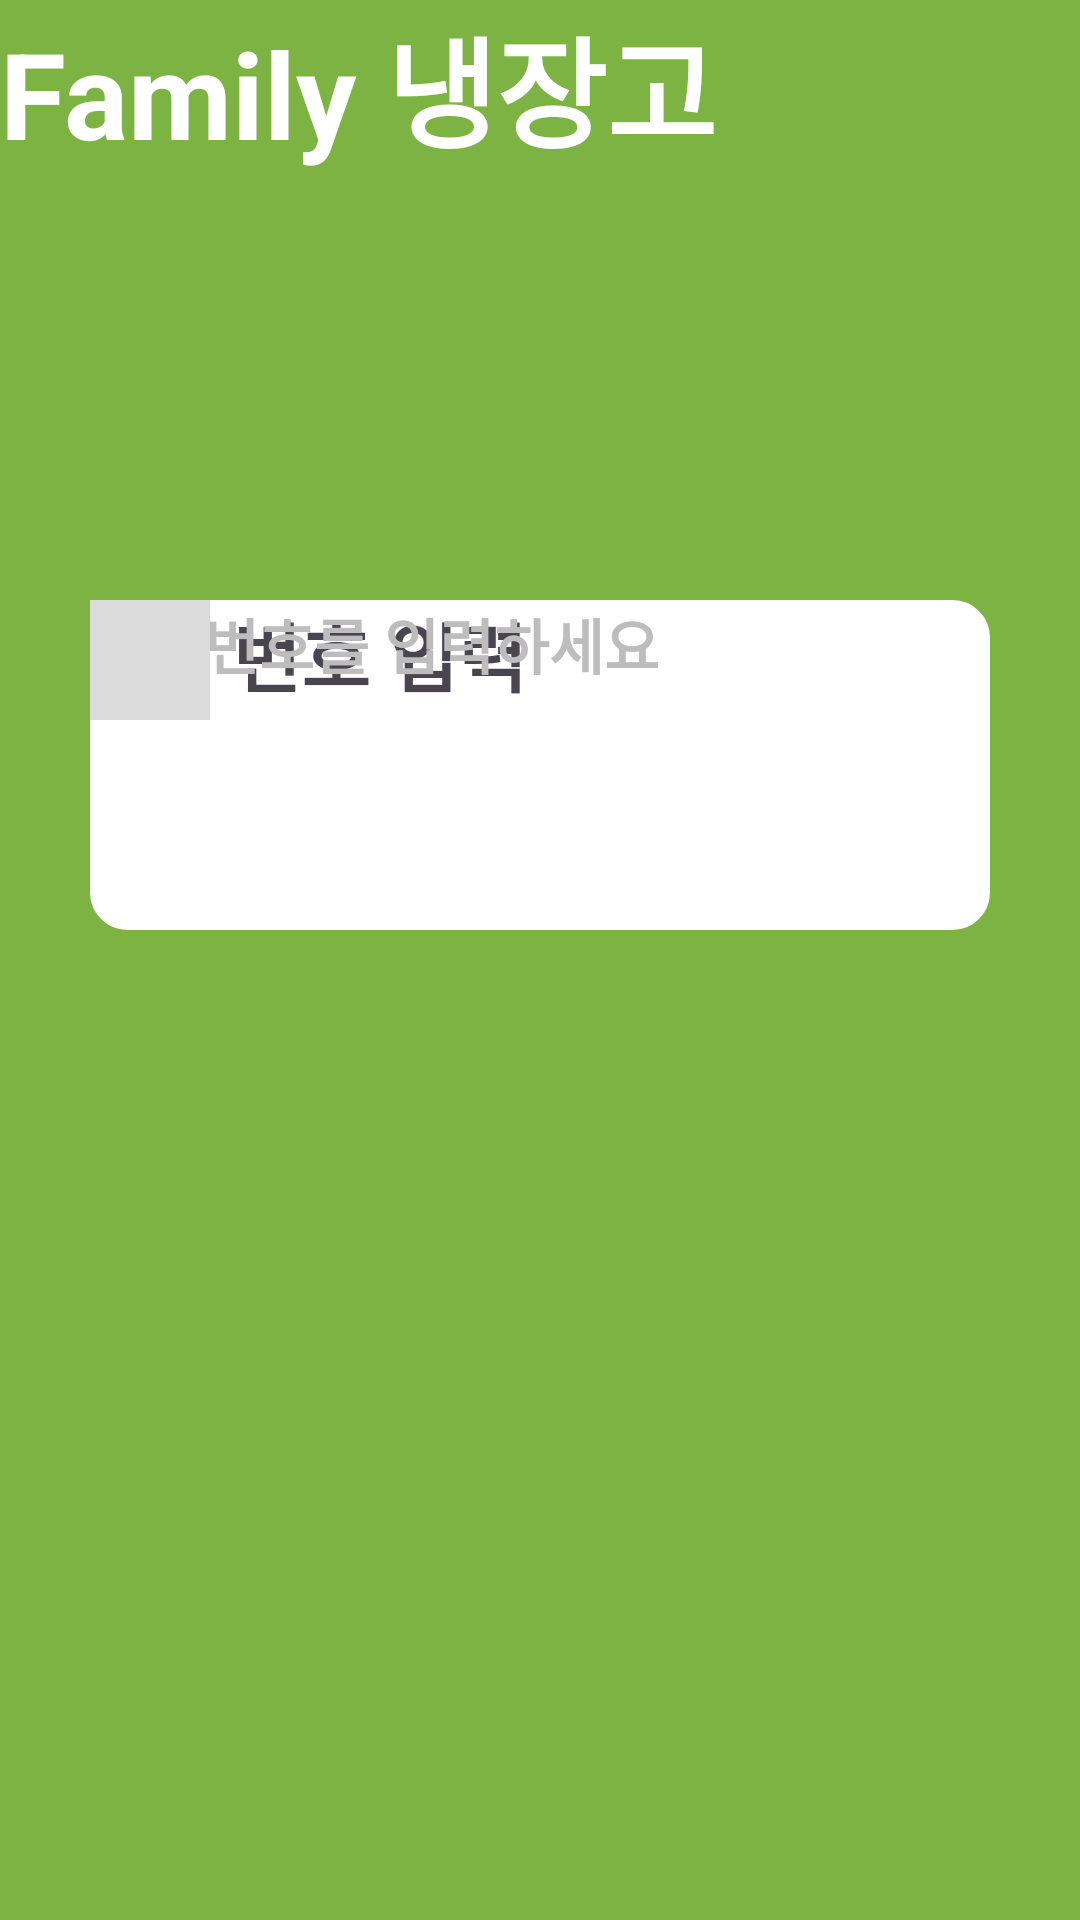

Write the Android layout XML for this screen, with the resource values it uses.
<!-- AndroidManifest.xml: application theme Theme.Test_UI -->
<!-- res/layout/insert_pin_number.xml -->
<?xml version="1.0" encoding="utf-8"?>

<androidx.constraintlayout.widget.ConstraintLayout xmlns:android="http://schemas.android.com/apk/res/android"
    android:layout_width="match_parent"
    android:layout_height="match_parent"
    xmlns:tools="http://schemas.android.com/tools"
    android:background="#7CB342">
    <TextView
        android:id="@+id/textView"
        android:layout_width="wrap_content"
        android:layout_height="wrap_content"
        android:text="Family 냉장고"
        android:textColor="#ffffff"
        android:textSize="40dp"
        android:textStyle="bold"
        tools:layout_editor_absoluteX="85dp"
        tools:layout_editor_absoluteY="130dp" />
    <androidx.constraintlayout.widget.ConstraintLayout
        android:layout_width="match_parent"
        android:layout_height="match_parent"
        android:background="@drawable/rectangle_circle_layout"
        android:layout_marginHorizontal="30dp"
        android:layout_marginTop="200dp"
        android:layout_marginBottom="330dp">

        <ImageButton
            android:layout_width="50dp"
            android:layout_height="50dp"
            android:backgroundTint="#ffffff"
            android:scaleType="centerCrop"
            android:src="@drawable/ic_menu_back"
            tools:layout_editor_absoluteX="0dp"
            tools:layout_editor_absoluteY="53dp"
            android:tint="@color/black" />

        <TextView
            android:layout_width="wrap_content"
            android:layout_height="wrap_content"
            android:text="PIN 번호 입력"
            android:textSize="25dp"
            android:textStyle="bold"
            tools:layout_editor_absoluteX="102dp"
            tools:layout_editor_absoluteY="0dp" />

        <TextView
            android:layout_width="wrap_content"
            android:layout_height="wrap_content"
            android:text="PIN 번호를 입력하세요"
            android:textColor="#bdbdbd"
            android:textSize="20dp"
            android:textStyle="bold"
            tools:layout_editor_absoluteX="79dp"
            tools:layout_editor_absoluteY="30dp" />

        <EditText
            android:layout_width="40dp"
            android:layout_height="40dp"
            android:background="#dbdbdb"
            android:textSize="25dp"
            tools:layout_editor_absoluteX="26dp"
            tools:layout_editor_absoluteY="132dp" />

        <EditText
            android:layout_width="40dp"
            android:layout_height="40dp"
            android:background="#dbdbdb"
            android:textSize="25dp"
            tools:layout_editor_absoluteX="76dp"
            tools:layout_editor_absoluteY="132dp" />

        <EditText
            android:layout_width="40dp"
            android:layout_height="40dp"
            android:background="#dbdbdb"
            android:textSize="25dp"
            tools:layout_editor_absoluteX="126dp"
            tools:layout_editor_absoluteY="132dp" />

        <EditText
            android:layout_width="40dp"
            android:layout_height="40dp"
            android:background="#dbdbdb"
            android:textSize="25dp"
            tools:layout_editor_absoluteX="176dp"
            tools:layout_editor_absoluteY="132dp" />

        <EditText
            android:layout_width="40dp"
            android:layout_height="40dp"
            android:background="#dbdbdb"
            android:textSize="25dp"
            tools:layout_editor_absoluteX="226dp"
            tools:layout_editor_absoluteY="132dp" />

        <EditText
            android:layout_width="40dp"
            android:layout_height="40dp"
            android:background="#dbdbdb"
            android:textSize="25dp"
            tools:layout_editor_absoluteX="276dp"
            tools:layout_editor_absoluteY="132dp" />
    </androidx.constraintlayout.widget.ConstraintLayout>
</androidx.constraintlayout.widget.ConstraintLayout>
<!-- resources referenced by this layout -->
<resources>
  <color name="black">#FF000000</color>
  <!-- drawable rectangle_circle_layout (drawable) -->
  <?xml version="1.0" encoding="utf-8"?>
  
  <shape xmlns:android="http://schemas.android.com/apk/res/android"
      android:padding="10dp"
      android:shape="rectangle">
      <solid android:color="#ffffff"/>
      <corners
          android:bottomLeftRadius="12dp"
          android:bottomRightRadius="12dp"
          android:topLeftRadius="12dp"
          android:topRightRadius="12dp" />
      <stroke
          android:width="1dp"
          android:color="#ffffff"/>
  </shape>
  <style name="Theme.Test_UI" parent="Base.Theme.Test_UI" />
  <style name="Base.Theme.Test_UI" parent="Theme.Material3.DayNight.NoActionBar">
          
          
      </style>
</resources>
